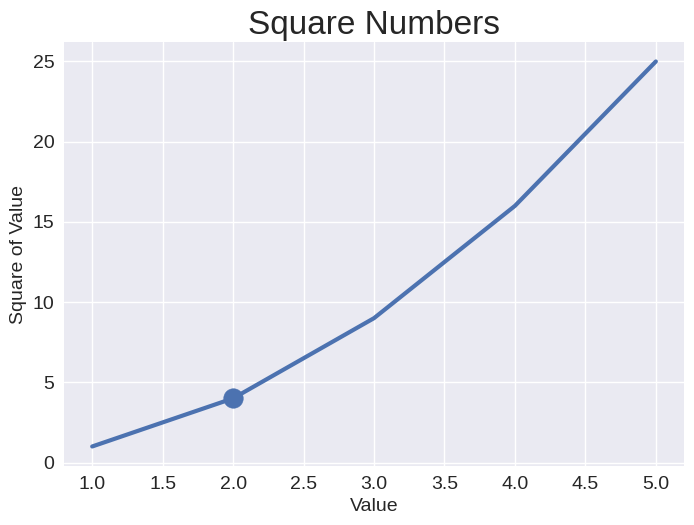

This figure's Python source:
import matplotlib.pyplot as plt

input_values = [1, 2, 3, 4, 5]
squares = [1, 4, 9, 16, 25]

plt.style.use('seaborn-v0_8')
fig, ax = plt.subplots()
ax.plot(input_values, squares, linewidth=3)
ax.scatter(2, 4, s=200)

# Set chart title and label axes.
ax.set_title("Square Numbers", fontsize=24)
ax.set_xlabel("Value", fontsize=14)
ax.set_ylabel("Square of Value", fontsize=14)

# Set size of tick labels.
ax.tick_params(labelsize=14)

plt.show()